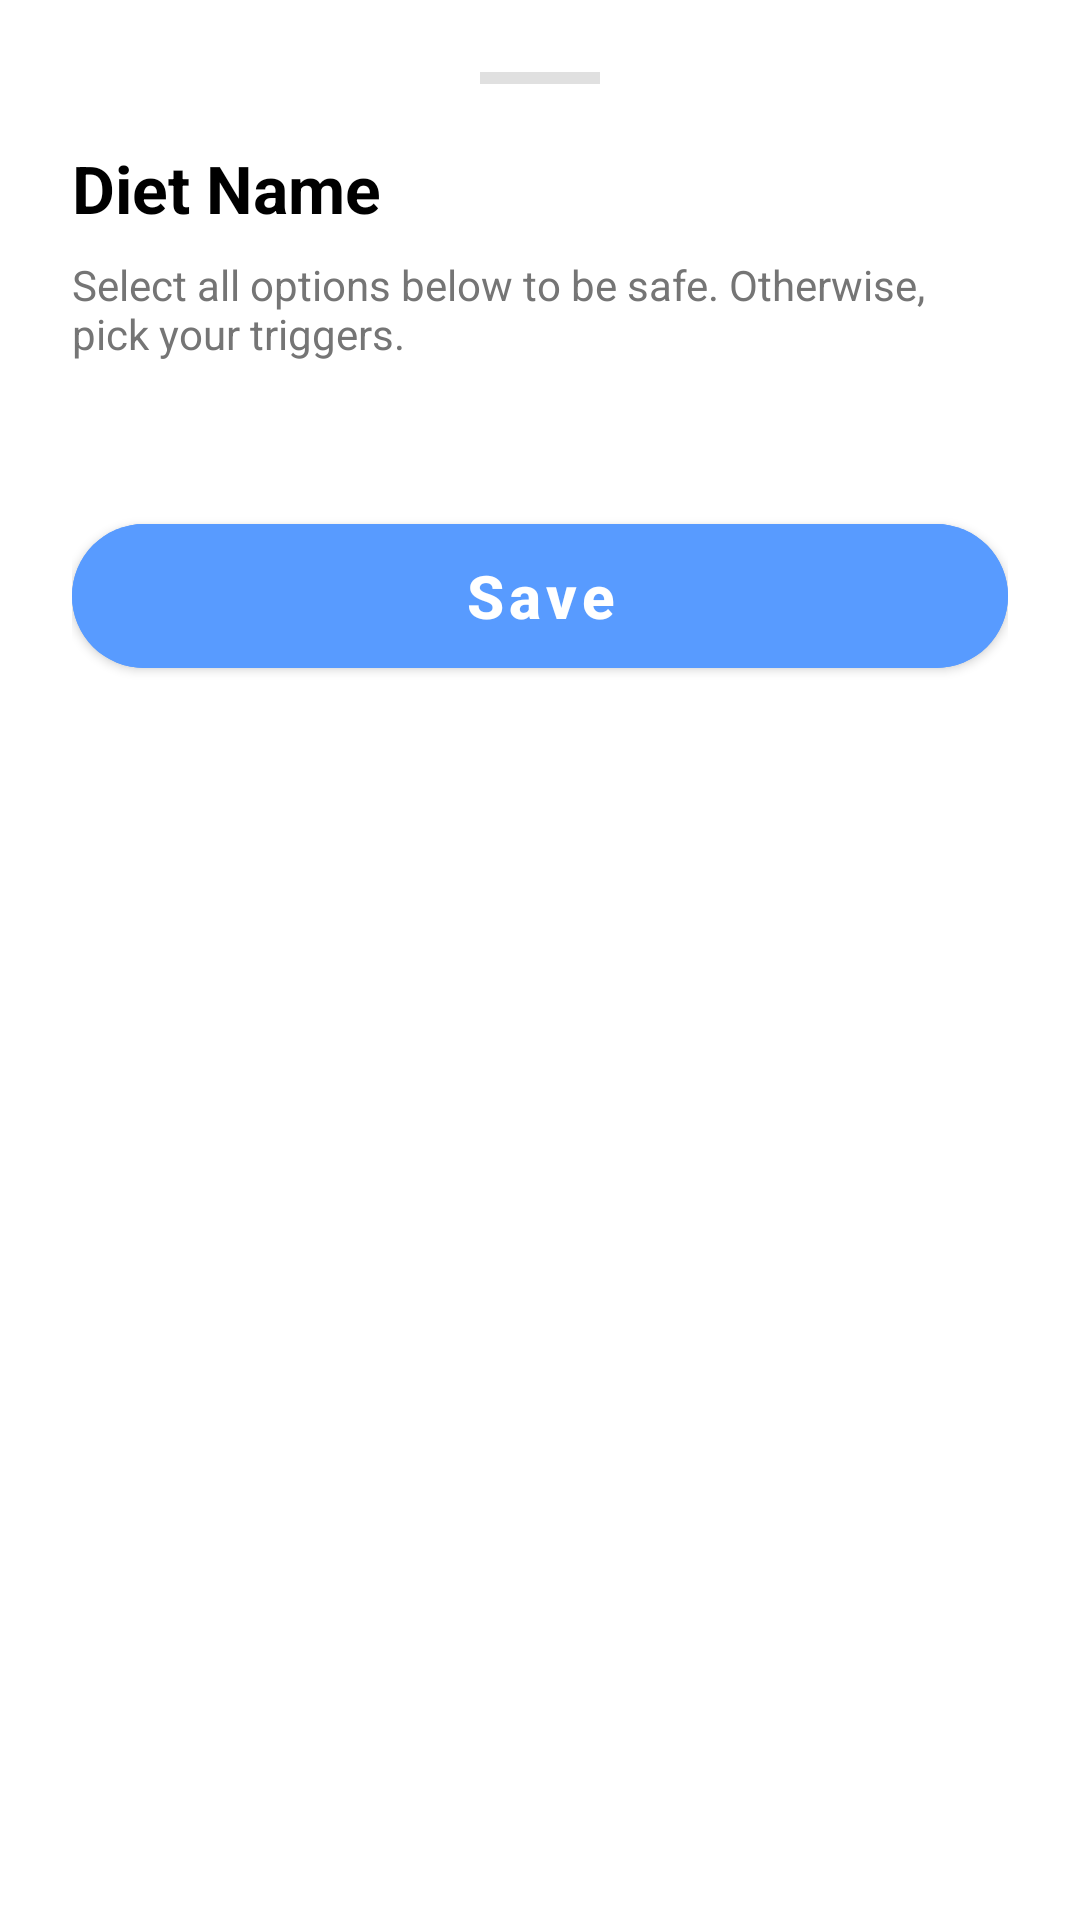

Reconstruct the res/layout file that produces this screen, plus the resources it refers to.
<!-- AndroidManifest.xml: application theme Theme.ScanFit -->
<!-- res/layout/dialog_diet_selection.xml -->
<?xml version="1.0" encoding="utf-8"?>
<androidx.core.widget.NestedScrollView
    xmlns:android="http://schemas.android.com/apk/res/android"
    xmlns:app="http://schemas.android.com/apk/res-auto"
    android:layout_width="match_parent"
    android:layout_height="wrap_content"
    android:background="@drawable/bg_bottom_sheet"
    android:paddingBottom="24dp">

    <LinearLayout
        android:layout_width="match_parent"
        android:layout_height="wrap_content"
        android:orientation="vertical"
        android:padding="24dp">

        <View
            android:layout_width="40dp"
            android:layout_height="4dp"
            android:layout_gravity="center_horizontal"
            android:layout_marginBottom="20dp"
            android:background="#E0E0E0" />

        <TextView
            android:id="@+id/dietTitle"
            android:layout_width="match_parent"
            android:layout_height="wrap_content"
            android:text="Diet Name"
            android:textColor="#000000"
            android:textSize="22sp"
            android:textStyle="bold" />

        <TextView
            android:id="@+id/dietDescription"
            android:layout_width="match_parent"
            android:layout_height="wrap_content"
            android:layout_marginTop="8dp"
            android:text="Select all options below to be safe. Otherwise, pick your triggers."
            android:textColor="#757575"
            android:textSize="14sp" />

        <LinearLayout
            android:id="@+id/subOptionsContainer"
            android:layout_width="match_parent"
            android:layout_height="wrap_content"
            android:layout_marginTop="16dp"
            android:orientation="vertical"
            android:visibility="visible" />

        <LinearLayout
            android:id="@+id/sliderContainer"
            android:layout_width="match_parent"
            android:layout_height="wrap_content"
            android:layout_marginTop="32dp"
            android:layout_marginBottom="16dp"
            android:orientation="vertical"
            android:visibility="gone">

            <com.google.android.material.slider.Slider
                android:id="@+id/dietSlider"
                android:layout_width="match_parent"
                android:layout_height="wrap_content"
                android:stepSize="1.0"
                android:valueFrom="0.0"
                android:valueTo="2.0"
                app:thumbColor="#000000"
                app:trackColorActive="#000000"
                app:trackColorInactive="#E0E0E0" />

            <RelativeLayout
                android:layout_width="match_parent"
                android:layout_height="wrap_content"
                app:contentPaddingLeft="12dp">

                <TextView
                    android:layout_width="wrap_content"
                    android:layout_height="wrap_content"
                    android:layout_alignParentStart="true"
                    android:text="Preference"
                    android:textSize="12sp" />

                <TextView
                    android:id="@+id/labelMiddle"
                    android:layout_width="wrap_content"
                    android:layout_height="wrap_content"
                    android:layout_centerInParent="true"
                    android:text="Intolerance"
                    android:textSize="12sp" />

                <TextView
                    android:id="@+id/labelEnd"
                    android:layout_width="wrap_content"
                    android:layout_height="wrap_content"
                    android:layout_alignParentEnd="true"
                    android:text="Severe"
                    android:textSize="12sp"
                    android:visibility="gone" />

            </RelativeLayout>
        </LinearLayout>

        <com.google.android.material.button.MaterialButton
            android:id="@+id/saveButton"
            android:layout_width="match_parent"
            android:layout_height="60dp"
            android:layout_marginTop="32dp"
            android:text="Save"
            android:backgroundTint="#589BFF"
            android:textAllCaps="false"
            android:textColor="@color/white"
            android:textSize="20sp"
            android:textStyle="bold"
            app:cornerRadius="28dp" />

    </LinearLayout>
</androidx.core.widget.NestedScrollView>
<!-- resources referenced by this layout -->
<resources>
  <color name="white">#FFFFFFFF</color>
  <style name="Theme.ScanFit" parent="Theme.MaterialComponents.DayNight.NoActionBar">
          
          <item name="colorPrimary">@color/blue</item>
          <item name="colorPrimaryVariant">@color/purple_700</item>
          <item name="colorOnPrimary">@color/white</item>
          
          <item name="colorSecondary">@color/teal_200</item>
          <item name="colorSecondaryVariant">@color/teal_700</item>
          <item name="colorOnSecondary">@color/black</item>
          
          <item name="android:statusBarColor">?attr/colorPrimaryVariant</item>
          
      </style>
  <color name="blue">#5CA2F8</color>
  <color name="purple_700">#FF3700B3</color>
  <color name="teal_200">#FF03DAC5</color>
  <color name="teal_700">#FF018786</color>
  <color name="black">#FF000000</color>
</resources>
